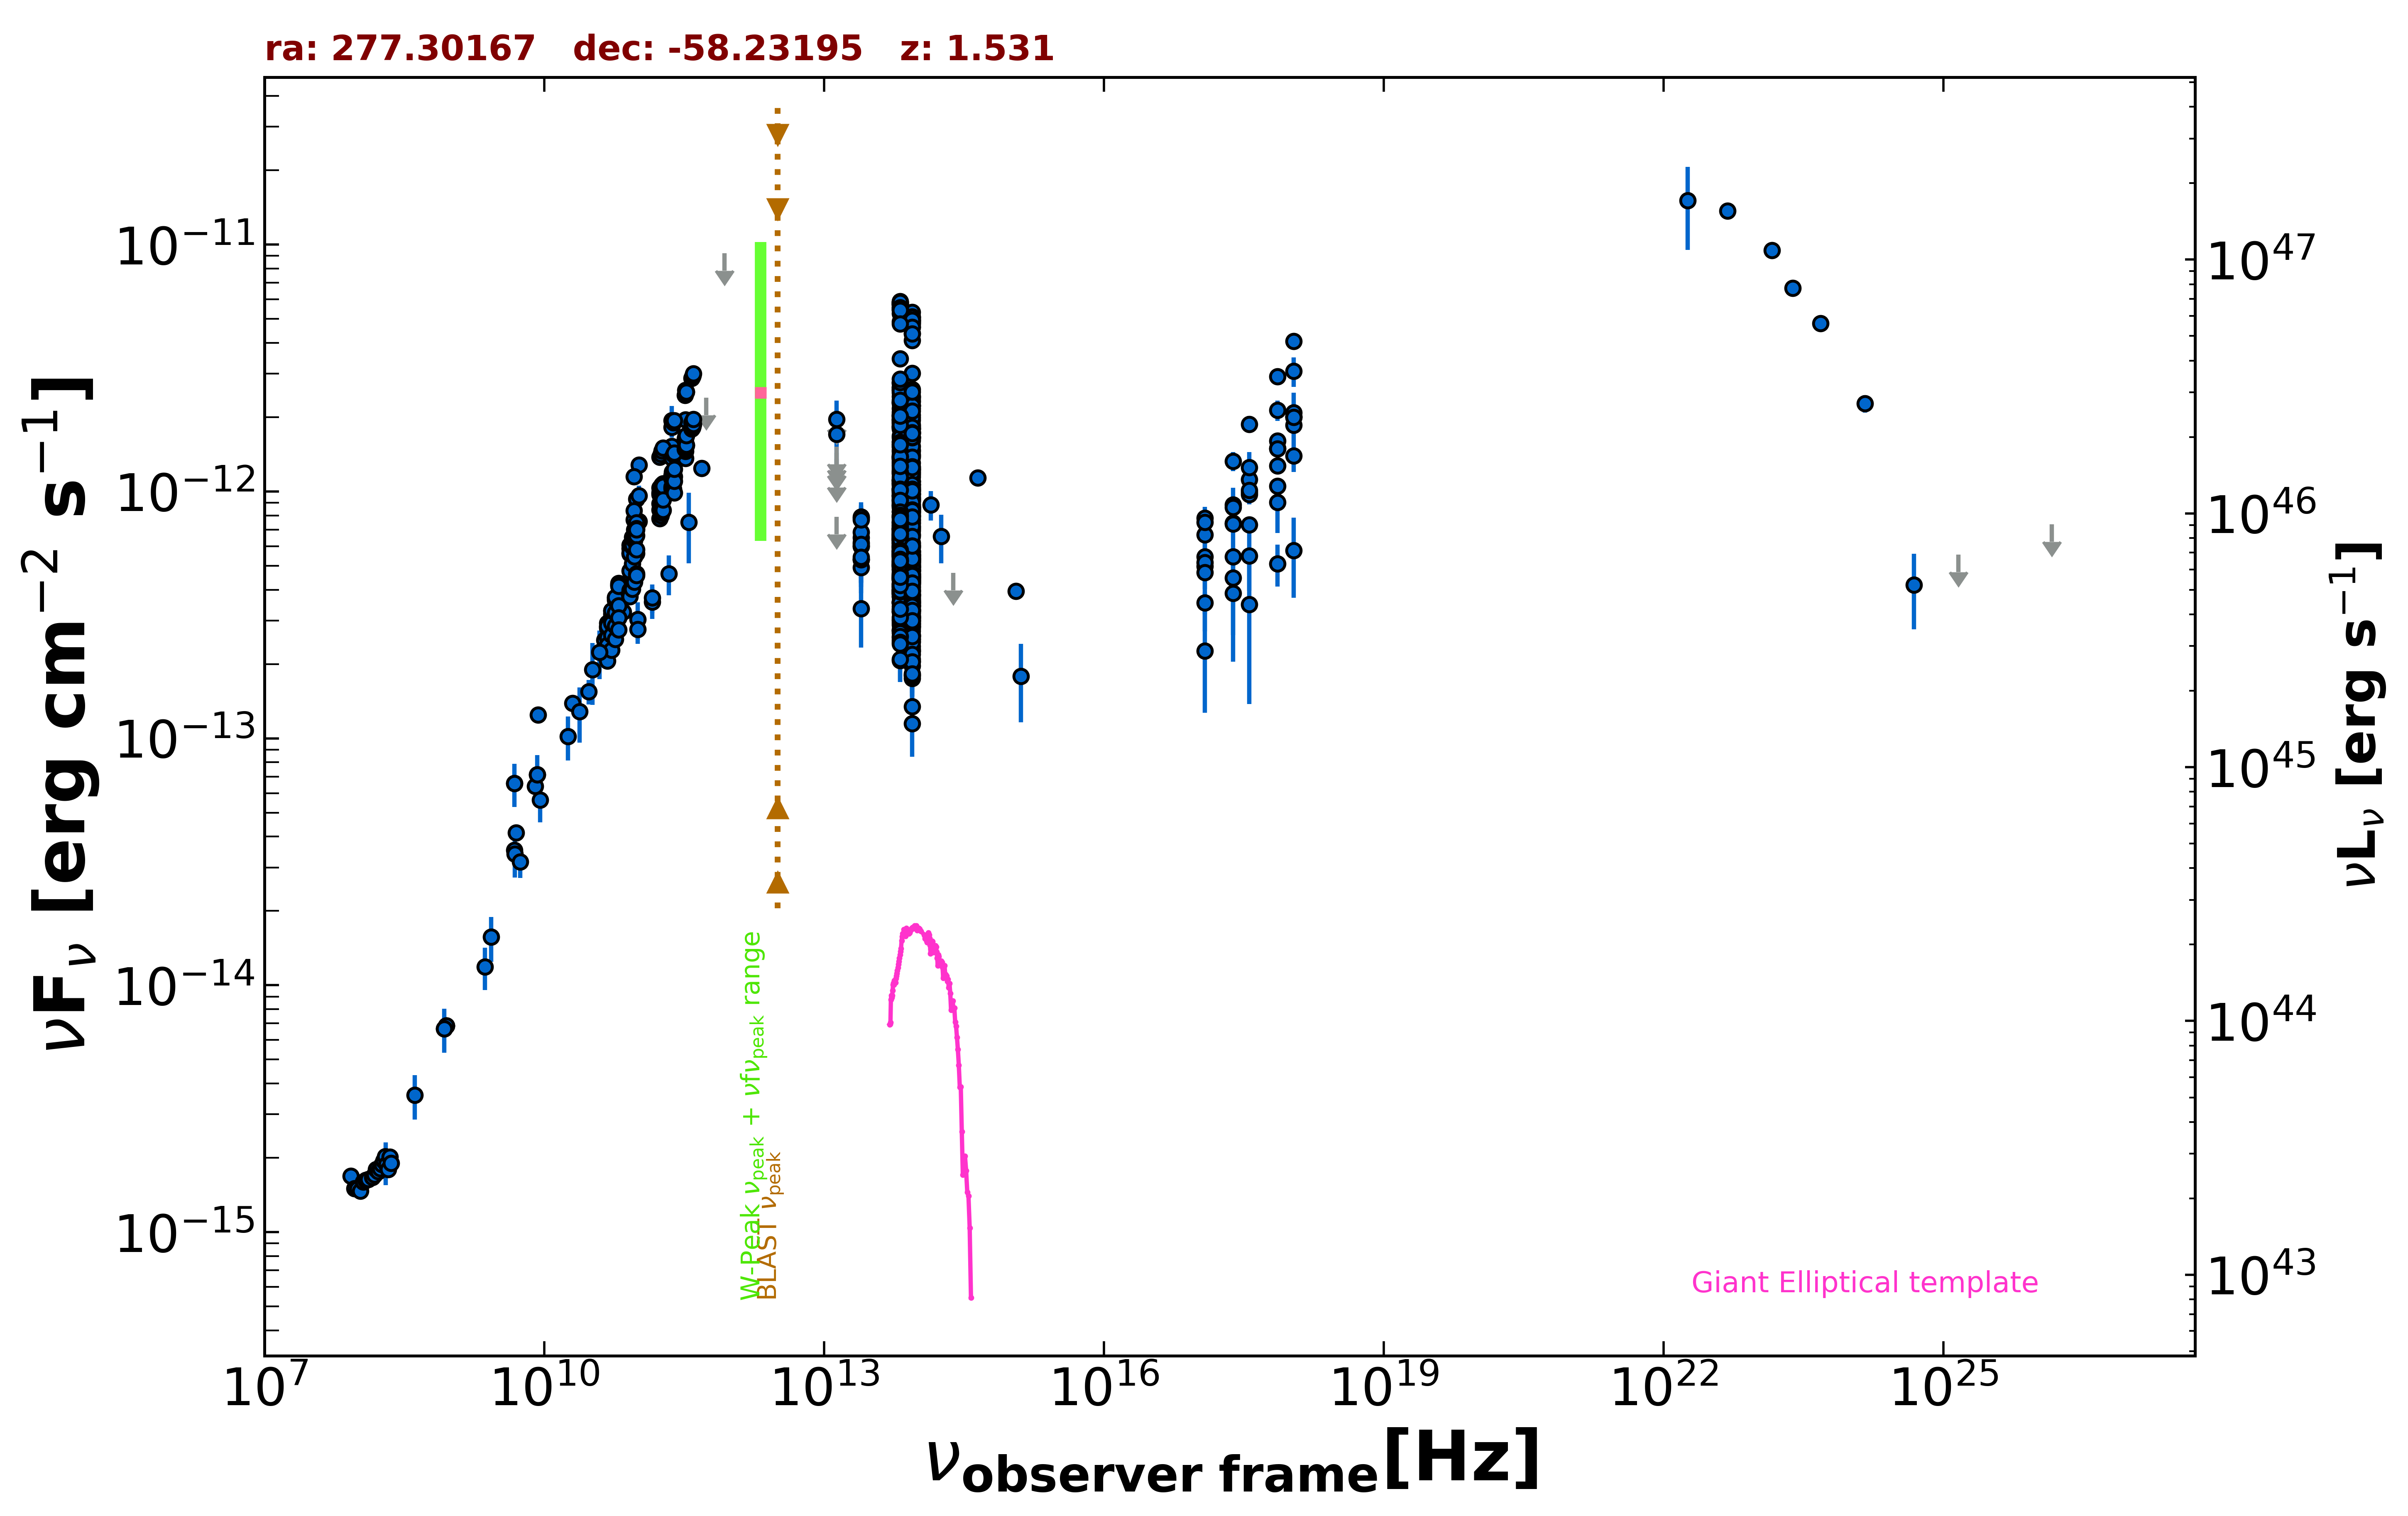

Data behind this chart, as committed beside it:
freq., flux, err_flux, MJD_start, MJD_end, flag, catalog, reference
8.870e+08, 6.858e-15, 4.845e-16, 55000, 55000, , RACS, Hale et al. 2021  PASA  38  e058
8.870e+08, 6.858e-15, 4.845e-16, 55000, 55000, , RACS, Hale et al. 2021  PASA  38  e058
8.870e+08, 6.858e-15, 4.845e-16, 55000, 55000, , RACS, Hale et al. 2021  PASA  38  e058
8.430e+08, 6.669e-15, 2.010e-16, 55000, 55000, , SUMSS, Manch et al. 2003  MNRAS  342  1117
2.418e+17, 7.457e-13, 2.640e-14, 54983, 57972, , 1OUSX, Giommi et al. in preparation
1.209e+17, 4.979e-13, 2.140e-14, 54983, 57972, , 1OUSX, Giommi et al. in preparation
3.627e+17, 9.936e-13, 3.140e-14, 54983, 57972, , 1OUSX, Giommi et al. in preparation
7.253e+17, 1.494e-12, 3.000e-14, 54983, 57972, , 1OUSX, Giommi et al. in preparation
1.088e+18, 2.003e-12, 5.900e-14, 54983, 57972, , 1OUSX, Giommi et al. in preparation
7.253e+17, 1.272e-12, 2.600e-14, 55000, 55000, , 2SXPS, Evans et al. 2020  ApJS  247  54
1.209e+17, 6.692e-13, 3.100e-14, 55000, 55000, , 2SXPS, Evans et al. 2020  ApJS  247  54
3.627e+17, 1.119e-12, 3.750e-14, 55000, 55000, , 2SXPS, Evans et al. 2020  ApJS  247  54
1.088e+18, 2.014e-12, 6.550e-14, 55000, 55000, , 2SXPS, Evans et al. 2020  ApJS  247  54
5.000e+09, 4.145e-14, 2.050e-15, 55000, 55000, , AT20G, Murphy et al. 2010  MNRAS  402  2403
8.000e+09, 6.408e-14, 3.200e-15, 55000, 55000, , AT20G, Murphy et al. 2010  MNRAS  402  2403
2.000e+10, 1.386e-13, 6.800e-15, 55000, 55000, , AT20G, Murphy et al. 2010  MNRAS  402  2403
4.800e+09, 6.581e-14, 1.105e-15, 55000, 55000, , ATPMN, McConnell et al. 2012  MNRAS  422  1527
8.600e+09, 1.247e-13, 5.700e-15, 55000, 55000, , ATPMN, McConnell et al. 2012  MNRAS  422  1527
8.400e+09, 7.142e-14, 0.000e+00, 55000, 55000, , CRATES, Healey et al. 2007  ApJS  171  61
4.800e+09, 3.528e-14, 1.870e-15, 55000, 55000, , PMN, Griffith et al. 1993-1996  VizieR  VIII/…
9.744e+10, 5.622e-13, 5.845e-14, 56911, 56911, , ALMA, Bonato et al. 2019  MNRAS  485  1188
2.350e+11, 1.199e-12, 6.000e-14, 57117, 57117, , ALMA, Bonato et al. 2019  MNRAS  485  1188
9.746e+10, 9.307e-13, 9.735e-14, 57307, 57307, , ALMA, Bonato et al. 2019  MNRAS  485  1188
1.035e+11, 7.555e-13, 7.185e-14, 57366, 57366, , ALMA, Bonato et al. 2019  MNRAS  485  1188
9.150e+10, 7.686e-13, 7.300e-14, 57366, 57366, , ALMA, Bonato et al. 2019  MNRAS  485  1188
1.035e+11, 9.626e-13, 9.125e-14, 57651, 57651, , ALMA, Bonato et al. 2019  MNRAS  485  1188
9.150e+10, 8.363e-13, 7.960e-14, 57651, 57651, , ALMA, Bonato et al. 2019  MNRAS  485  1188
2.330e+11, 1.936e-12, 2.795e-13, 57651, 57651, , ALMA, Bonato et al. 2019  MNRAS  485  1188
2.330e+11, 1.526e-12, 9.300e-14, 57779, 57779, , ALMA, Bonato et al. 2019  MNRAS  485  1188
1.035e+11, 1.282e-12, 6.450e-14, 57779, 57779, , ALMA, Bonato et al. 2019  MNRAS  485  1188
9.150e+10, 1.149e-12, 5.750e-14, 57779, 57779, , ALMA, Bonato et al. 2019  MNRAS  485  1188
4.872e+11, 1.240e-12, 6.150e-14, 57838, 57838, , ALMA, Bonato et al. 2019  MNRAS  485  1188
1.000e+11, 3.033e-13, 5.240e-14, 55000, 55000, , PCCS2100, GHz The Planck Collaboration 2018  A&A  …
1.430e+11, 3.566e-13, 5.155e-14, 55000, 55000, , PCCS2143, GHz The Planck Collaboration 2018  A&A  …
3.000e+10, 1.548e-13, 1.770e-14, 55000, 55000, , PCNT, The Planck Collaboration 2018  A&A  619 …
4.400e+10, 2.504e-13, 3.960e-14, 55000, 55000, , PCNT, The Planck Collaboration 2018  A&A  619 …
7.000e+10, 3.255e-13, 3.915e-14, 55000, 55000, , PCNT, The Planck Collaboration 2018  A&A  619 …
1.000e+11, 2.767e-13, 3.545e-14, 55000, 55000, , PCNT, The Planck Collaboration 2018  A&A  619 …
1.430e+11, 3.706e-13, 4.895e-14, 55000, 55000, , PCNT, The Planck Collaboration 2018  A&A  619 …
2.170e+11, 4.653e-13, 8.605e-14, 55000, 55000, , PCNT, The Planck Collaboration 2018  A&A  619 …
3.530e+11, 7.500e-13, 2.376e-13, 55000, 55000, , PCNT, The Planck Collaboration 2018  A&A  619 …
5.450e+11, 2.399e-12, 0.000e+00, 55000, 55000, UL, PCNT, The Planck Collaboration 2018  A&A  619 …
8.570e+11, 9.233e-12, 0.000e+00, 55000, 55000, UL, PCNT, The Planck Collaboration 2018  A&A  619 …
1.389e+14, 8.823e-13, 1.197e-13, 55000, 55000, , 2MASS, Skrutskie et al. 2006  AJ  131  1163
1.804e+14, 6.586e-13, 1.474e-13, 55000, 55000, , 2MASS, Skrutskie et al. 2006  AJ  131  1163
2.427e+14, 4.687e-13, 0.000e+00, 55000, 55000, UL, 2MASS, Skrutskie et al. 2006  AJ  131  1163
8.817e+13, 7.743e-13, 3.150e-15, 55000, 55000, , UNWISE, Schlafly et al. 2019  ApJS  240  30
6.517e+13, 8.820e-13, 4.550e-15, 55000, 55000, , UNWISE, Schlafly et al. 2019  ApJS  240  30
8.817e+13, 2.599e-13, 1.150e-14, 55000, 55000, , WISE, Wright et al. 2010  AJ  140  1868
6.517e+13, 3.752e-13, 1.240e-14, 55000, 55000, , WISE, Wright et al. 2010  AJ  140  1868
2.498e+13, 5.997e-13, 3.865e-14, 55000, 55000, , WISE, Wright et al. 2010  AJ  140  1868
1.363e+13, 9.935e-13, 1.369e-13, 55000, 55000, , WISE, Wright et al. 2010  AJ  140  1868
8.817e+13, 5.356e-13, 3.260e-14, 56924, 56924, , NEOWISE, Mainzer et al. 2014  ApJ  792  30
6.517e+13, 6.999e-13, 4.390e-14, 56924, 56924, , NEOWISE, Mainzer et al. 2014  ApJ  792  30
8.817e+13, 5.059e-13, 3.500e-14, 56925, 56925, , NEOWISE, Mainzer et al. 2014  ApJ  792  30
6.517e+13, 6.372e-13, 4.465e-14, 56925, 56925, , NEOWISE, Mainzer et al. 2014  ApJ  792  30
8.817e+13, 3.931e-13, 4.315e-14, 56924, 56924, , NEOWISE, Mainzer et al. 2014  ApJ  792  30
6.517e+13, 7.116e-13, 5.050e-14, 56924, 56924, , NEOWISE, Mainzer et al. 2014  ApJ  792  30
8.817e+13, 5.220e-13, 3.465e-14, 56925, 56925, , NEOWISE, Mainzer et al. 2014  ApJ  792  30
6.517e+13, 7.044e-13, 4.610e-14, 56925, 56925, , NEOWISE, Mainzer et al. 2014  ApJ  792  30
... 834 more rows
